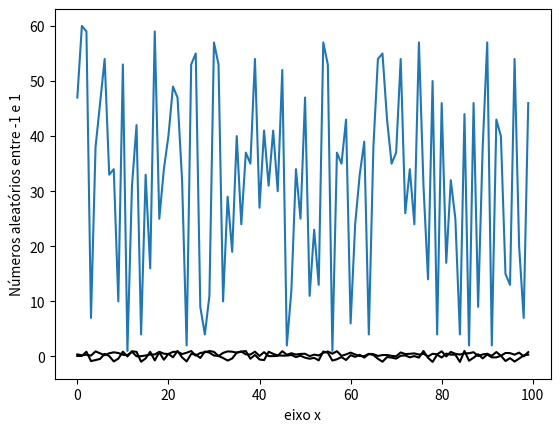

Generate this figure with matplotlib:
dados = [10,9,8,9,9,8,10,11,15,7,8,7,8,10,10,10,11,9,10,8]
len(dados)

# import da biblioteca statistics
import statistics as st

# media
media = st.mean(dados)
print(media)

# mediana
mediana = st.median(dados)
print(mediana)

# desvio padrao amostral 
# stda = \sqrt(\dfrac{\sum_{i=1}{n} (x_i - \overline{x})^{2}}{n-1})
stda = st.stdev(dados) 
print(stda)

# desvio padrao populacional
# stdp = \sqrt(\dfrac{\sum_{i=1}{n} (x_i - \overline{x})^{2}}{n})
stdp = st.pstdev(dados)
print(stdp)

import matplotlib.pyplot as plt
import random

lint = []
for i in range(100):
    x = random.randint(1, 60)
    lint.append(x)

print(lint)

plt.plot(lint)
plt.xlabel("eixo x")
plt.ylabel("Números aleatórios entre 1 e 60")
plt.show()

lreal = []
for i in range(100):
    x = random.random()
    lreal.append(x)

print(lreal)

plt.plot(lreal,color ='black')
plt.xlabel("eixo x")
plt.ylabel("Números aleatórios entre 0 e 1")
plt.show()

lreal = []
for i in range(100):
    x = random.uniform(-1, 1)
    lreal.append(x)

plt.plot(lreal,color ='black')
plt.xlabel("eixo x")
plt.ylabel("Números aleatórios entre -1 e 1")
plt.show()

